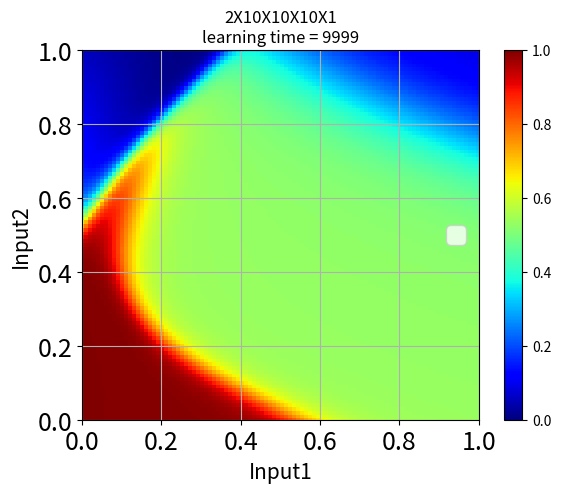

The matplotlib source for this figure:
import numpy as np
from matplotlib import cm, gridspec, pyplot as plt
from mpl_toolkits.mplot3d import Axes3D


def sigmoid(x):
    return 1 / (1 + np.exp(-x))


# Components of network(l=0,1,2,,,)
neuronStr = "2X10X10X10X1"
str = "9999	-0.548551	0.745499	-1.86289	-2.23009	4.38285	4.75887	0.424592	1.06259	-9.06237	0.249268	2.98785	3.61867	-3.90646	-1.56221	-0.918229	4.9342	-3.53092	-0.41496	3.61307	-3.32237	-0.327577	-0.576399	4.18457	2.30805	-0.0473379	-2.12779	0.167981	1.07642	-1.10761	1.80161	1.59418	-1.44191	-2.50248	2.36883	-0.164967	0.274548	1.60135	-0.565352	-0.770184	-0.0439759	1.48993	-0.766196	-0.447313	3.69636	0.536475	0.917764	0.214392	-0.839365	-0.287058	-0.268359	-0.5874	2.13892	2.31474	-2.70712	-0.0943258	-0.588907	-3.58166	-0.798721	3.4332	0.0515126	-1.2657	0.0304955	-0.574851	-2.02641	-0.701416	0.86954	-2.44753	0.634015	2.05888	1.34398	0.216019	2.05473	0.517537	1.07193	1.54262	-1.67735	1.00826	0.911431	-1.80799	-2.73139	2.29869	2.01048	2.19948	6.06212	-0.217328	-0.0836838	0.625589	-0.266239	-0.481315	-0.811376	-0.935949	0.730664	1.61773	-3.24774	0.970661	-1.12729	-0.843792	-0.739039	0.650622	1.09383	-0.505486	-0.25794	0.353187	0.757124	0.0933623	-0.975571	-0.0302196	0.303482	0.452147	-0.193807	-1.38999	-4.60055	-4.86737	-1.71398	-2.97027	3.55068	1.53817	-1.00201	-0.646696	4.77311	-0.125258	2.25404	1.53085	-2.78565	0.329672	-1.17663	-2.28393	-0.680558	1.48224	-1.5431	-0.197356	-0.819199	0.488212	0.256599	0.535511	-0.44916	-0.128291	-0.580543	0.190273	0.819245	-0.312735	1.92305	1.10731	-1.01643	1.44373	0.746582	0.647479	1.23388	1.74552	1.37295	2.19432	0.374423	1.05289	0.919167	1.17577	5.68989	0.494296	1.56593	-0.295842	0.708518	1.05242	0.472231	1.73653	0.787483	-0.177145	5.74536	0.0951795	1.35215	1.16608	-0.640512	-0.438703	6.93529	-0.0507585	0.0798274	2.89412	-2.03232	0.305834	-0.266639	1.38003	1.88783	1.78243	0.844572	0.361708	0.319197	1.65656	1.85783	0.823044	1.60213	0.286331	0.240716	-0.168169	-1.19613	0.345718	1.1213	-0.278457	-4.32104	-0.240507	-0.939258	-0.382661	0.683587	-0.986189	1.12516	0.634206	-3.28001	0.935872	-4.0524	-0.0707085	-1.05257	0.783525	1.85057	0.273666	0.255201	0.260075	-0.228248	-0.181973	0.214278	0.507905	0.626296	-0.410974	0.176834	1.31871	-2.23839	0.325691	3.6667	-0.528629	1.94358	0.533187	0.359147	0.111023	0.219516	1.22785	-5.36505	0.604364	3.71169	-1.42267	-0.622568	2.26085	0.100655	1.77929	1.86866	1.2951	-1.3181	0.81921	-0.328872	1.06968	-1.21789	1.53072	1.10286	1.0289	1.60805	0.842702	-5.1894	-0.101577	3.12275	-1.92128	5.91338	0.200011	-0.0822746	-0.962697	-1.54317	-0.146394	0.115311"

neurons = [int(k) for k in neuronStr.split('X')]
# via Excel
b = [float(k) for k in str.split('\t')]
# via Sublime
# b = [float(k) for k in str.split(',')]

weights = []
biases = []
cursor = 1
for i in range(len(neurons) - 1):
    m = []
    for j in range(neurons[i]):
        m.append(b[cursor:cursor + neurons[i + 1]])
        cursor += neurons[i + 1]
    biases.append(np.matrix(b[cursor:cursor + neurons[i + 1]]).transpose())
    cursor += neurons[i + 1]
    weights.append(np.matrix(m).transpose())


def calcOutput(x, y):
    inputs = weights[0] * np.matrix([[x], [y]]) + biases[0]
    for i in range(len(neurons) - 2):
        outputs = sigmoid(inputs)
        inputs = weights[i + 1] * outputs + biases[i + 1]
    outputs = sigmoid(inputs)
    return outputs[0, 0]


def meshgrid_propagation_forMap():
    N = 100
    xyRange = 1.0
    # グリッド作成
    x = np.linspace(0.0, xyRange, N)
    y = np.linspace(0.0, xyRange, N)
    X, Y = np.meshgrid(x, y)  # グリッド領域を示すマトリックスの構成
    Z = np.array(list(map(lambda x, y: list(map(calcOutput, x, y)), X, Y)))
    plt.pcolor(X, Y, Z, vmin=0., vmax=1.)
    plt.colorbar()
    plt.jet()
    ttl = "%s\nlearning time = %d" % (neuronStr, b[0])
    plt.title(ttl)
    plt.xlabel('Input1', fontsize=15)
    plt.ylabel('Input2', fontsize=15)
    plt.xlim(-0.0, xyRange)
    plt.ylim(-0.0, xyRange)
    plt.legend(fontsize=18)
    plt.tick_params(labelsize=18)
    plt.grid()
    filename = "%s_learning_time_%d" % (neuronStr, b[0])
    # plt.savefig(filename + ".png")
    plt.show()


meshgrid_propagation_forMap()
